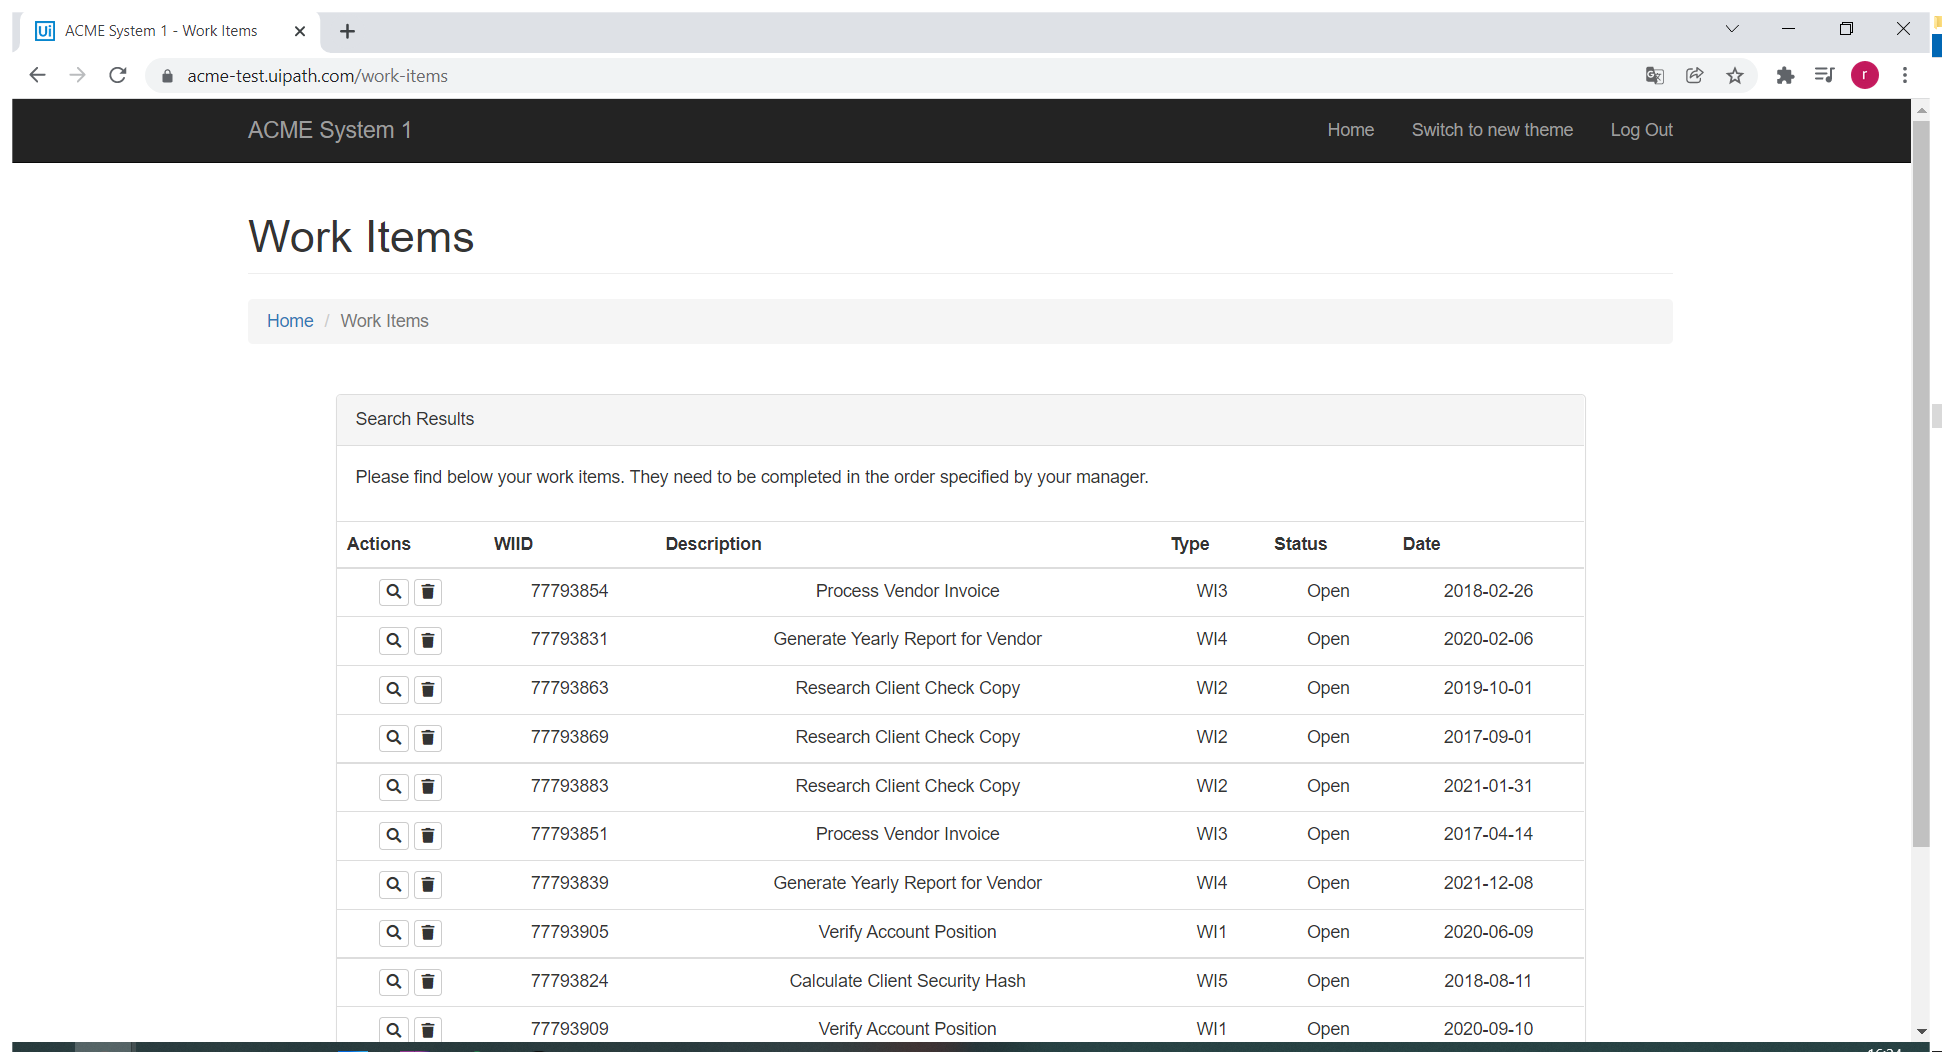
Task: First excercise in the Practice with ReFramework course
Workflow: System1_NavigateTo_Dashboard

Step 1: Use Browser Chrome: ACME System 1 -* in window 'ACME System 1 -*' (chrome.exe)

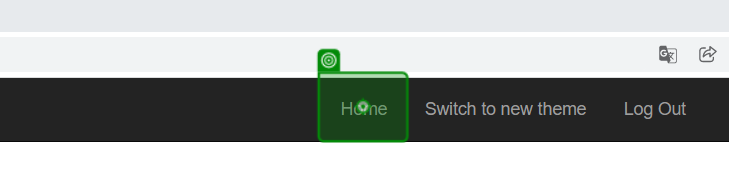
Step 2: click on 'Home'